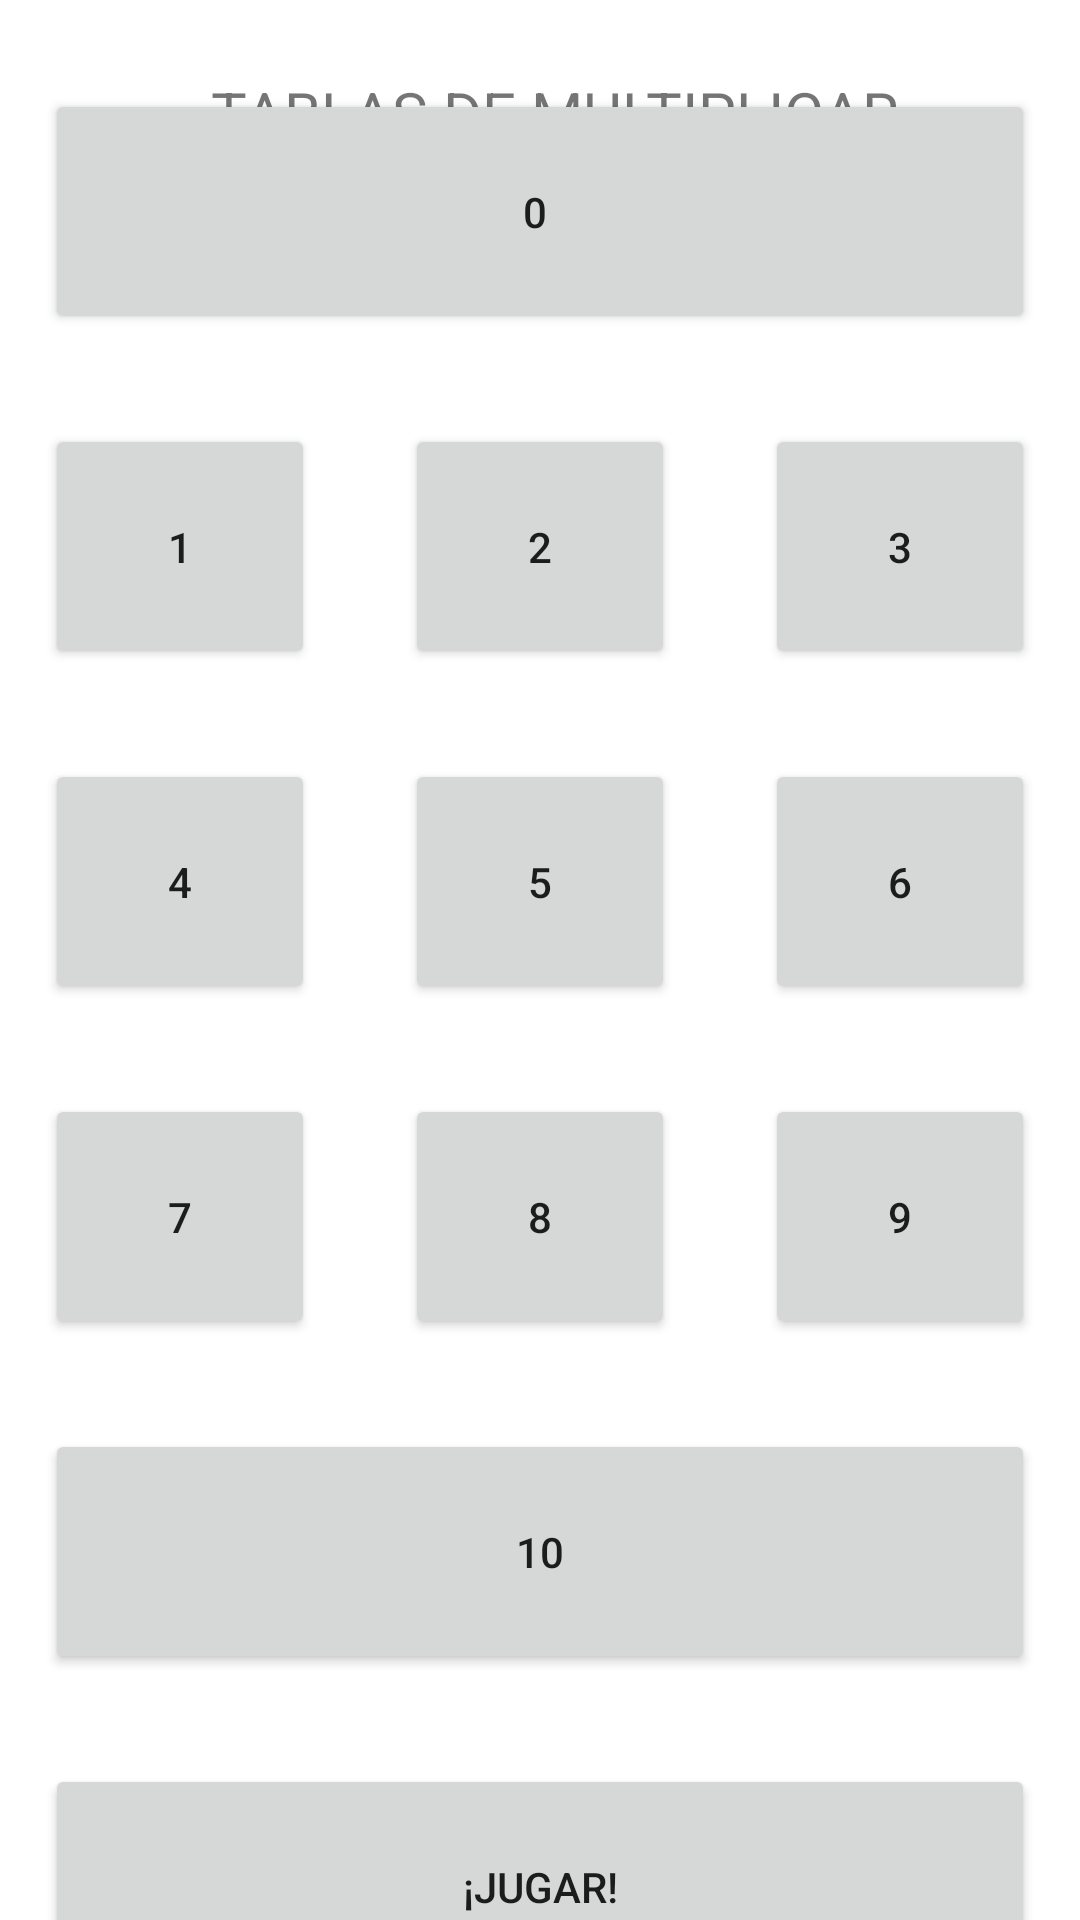

Android layout source for this screen:
<!-- AndroidManifest.xml: application theme Theme.TablaDeMultiplicar2 -->
<!-- res/layout/activity_main.xml -->
<?xml version="1.0" encoding="utf-8"?>
<androidx.constraintlayout.widget.ConstraintLayout xmlns:android="http://schemas.android.com/apk/res/android"
    xmlns:app="http://schemas.android.com/apk/res-auto"
    xmlns:tools="http://schemas.android.com/tools"
    android:layout_width="match_parent"
    android:layout_height="match_parent"
    tools:context=".MainActivity">

    <TextView
        android:id="@+id/textView"
        android:layout_width="385dp"
        android:layout_height="43dp"
        android:layout_marginStart="8dp"
        android:layout_marginTop="16dp"
        android:layout_marginEnd="8dp"
        android:gravity="center"
        android:text="TABLAS DE MULTIPLICAR"
        android:textSize="20sp"
        app:layout_constraintEnd_toEndOf="parent"
        app:layout_constraintHorizontal_bias="0.384"
        app:layout_constraintStart_toStartOf="parent"
        app:layout_constraintTop_toTopOf="parent" />

    <TableLayout
        android:layout_width="match_parent"
        android:layout_height="670dp"
        app:layout_constraintBottom_toBottomOf="parent"
        app:layout_constraintEnd_toEndOf="parent"
        app:layout_constraintStart_toStartOf="parent"
        app:layout_constraintTop_toBottomOf="@+id/textView">

        <TableRow
            android:layout_width="match_parent"
            android:layout_height="match_parent"
            android:layout_weight="1">

            <Button
                android:id="@+id/boton0Main"
                android:layout_width="wrap_content"
                android:layout_height="match_parent"
                android:layout_margin="15dp"
                android:layout_weight="3"
                android:text="0
" />
        </TableRow>

        <TableRow
            android:layout_width="match_parent"
            android:layout_height="match_parent"
            android:layout_weight="1">

            <Button
                android:id="@+id/boton1Main"
                android:layout_width="0dp"
                android:layout_height="match_parent"
                android:layout_margin="15dp"
                android:layout_weight="1"
                android:text="1" />

            <Button
                android:id="@+id/boton2Main"
                android:layout_width="0dp"
                android:layout_height="match_parent"
                android:layout_margin="15dp"
                android:layout_weight="1"
                android:text="2" />

            <Button
                android:id="@+id/boton3Main"
                android:layout_width="0dp"
                android:layout_height="match_parent"
                android:layout_margin="15dp"
                android:layout_weight="1"
                android:text="3" />
        </TableRow>

        <TableRow
            android:layout_width="match_parent"
            android:layout_height="match_parent"
            android:layout_weight="1">

            <Button
                android:id="@+id/boton4Main"
                android:layout_width="0dp"
                android:layout_height="match_parent"
                android:layout_margin="15dp"
                android:layout_weight="1"
                android:text="4" />

            <Button
                android:id="@+id/boton5Main"
                android:layout_width="0dp"
                android:layout_height="match_parent"
                android:layout_margin="15dp"
                android:layout_weight="1"
                android:text="5" />

            <Button
                android:id="@+id/boton6Main"
                android:layout_width="0dp"
                android:layout_height="match_parent"
                android:layout_margin="15dp"
                android:layout_weight="1"
                android:text="6" />
        </TableRow>

        <TableRow
            android:layout_width="match_parent"
            android:layout_height="match_parent"
            android:layout_weight="1">

            <Button
                android:id="@+id/boton7Main"
                android:layout_width="0dp"
                android:layout_height="match_parent"
                android:layout_margin="15dp"
                android:layout_weight="1"
                android:text="7" />

            <Button
                android:id="@+id/boton8Main"
                android:layout_width="0dp"
                android:layout_height="match_parent"
                android:layout_margin="15dp"
                android:layout_weight="1"
                android:text="8" />

            <Button
                android:id="@+id/boton9Main"
                android:layout_width="0dp"
                android:layout_height="match_parent"
                android:layout_margin="15dp"
                android:layout_weight="1"
                android:text="9" />
        </TableRow>

        <TableRow
            android:layout_width="match_parent"
            android:layout_height="match_parent"
            android:layout_weight="1">

            <Button
                android:id="@+id/boton10Main"
                android:layout_width="wrap_content"
                android:layout_height="match_parent"
                android:layout_margin="15dp"
                android:layout_weight="3"
                android:text="10" />
        </TableRow>

        <TableRow
            android:layout_width="match_parent"
            android:layout_height="match_parent"
            android:layout_weight="1">

            <Button
                android:id="@+id/botonJuegoMain"
                android:layout_width="wrap_content"
                android:layout_height="match_parent"
                android:layout_margin="15dp"
                android:layout_weight="3"
                android:text="¡JUGAR!" />
        </TableRow>
    </TableLayout>
</androidx.constraintlayout.widget.ConstraintLayout>
<!-- resources referenced by this layout -->
<resources>
  <style name="Theme.TablaDeMultiplicar2" parent="Theme.MaterialComponents.DayNight.DarkActionBar">
          
          <item name="colorPrimary">@color/purple_500</item>
          <item name="colorPrimaryVariant">@color/purple_700</item>
          <item name="colorOnPrimary">@color/white</item>
          
          <item name="colorSecondary">@color/teal_200</item>
          <item name="colorSecondaryVariant">@color/teal_700</item>
          <item name="colorOnSecondary">@color/black</item>
          
          <item name="android:statusBarColor" tools:targetApi="l">?attr/colorPrimaryVariant</item>
          
      </style>
  <!-- not gathered from this repository: default colours our renderer supplied (Android Studio template values) -->
  <color name="purple_500">#FF6200EE</color>
  <color name="purple_700">#FF3700B3</color>
  <color name="teal_200">#FF03DAC5</color>
  <color name="teal_700">#FF018786</color>
  <color name="black">#FF000000</color>
  <color name="white">#FFFFFFFF</color>
</resources>
